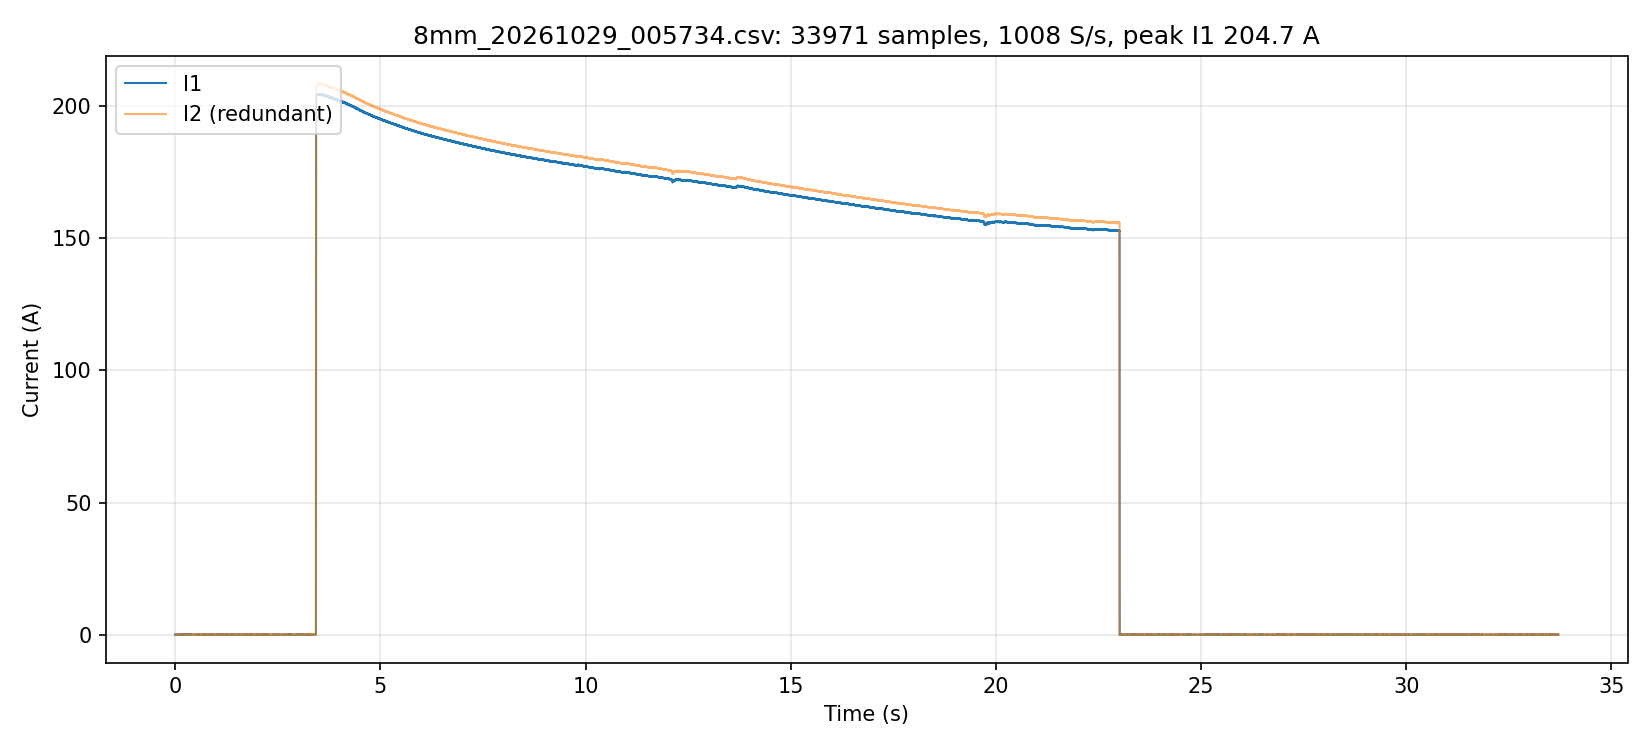

Values plotted in this chart, from the file beside it:
t_s, i1_A, i2_A, i1cnt, seq, flags, gap, i1_code, i2_code
0.000000, 0.000, 0.040, 129, 1913103, 0, 1, 0, -2
0.000910, 0.000, -0.000, 130, 1913104, 0, 1, 0, 0
0.001901, 0.000, -0.060, 131, 1913105, 0, 1, 0, 3
0.002892, 0.000, -0.000, 132, 1913106, 0, 1, 0, 0
0.003883, 0.020, -0.000, 133, 1913107, 0, 1, 1, 0
0.004875, 0.000, 0.020, 134, 1913108, 0, 1, 0, -1
0.005866, 0.000, -0.000, 135, 1913109, 0, 1, 0, 0
0.006858, 0.000, -0.020, 136, 1913110, 0, 1, 0, 1
0.007849, 0.000, 0.020, 137, 1913111, 0, 1, 0, -1
0.008840, -0.020, -0.000, 138, 1913112, 0, 1, -1, 0
0.009832, -0.020, 0.040, 139, 1913113, 0, 1, -1, -2
0.01082, -0.100, -0.040, 140, 1913114, 0, 1, -5, 2
0.01181, -0.020, -0.000, 141, 1913115, 0, 1, -1, 0
0.0128, 0.020, -0.000, 142, 1913116, 0, 1, 1, 0
0.01379, 0.000, -0.000, 143, 1913117, 0, 1, 0, 0
0.01479, 0.000, -0.040, 144, 1913118, 0, 1, 0, 2
0.01578, 0.000, -0.000, 145, 1913119, 0, 1, 0, 0
0.01677, 0.000, -0.000, 146, 1913120, 0, 1, 0, 0
0.01776, -0.060, -0.000, 147, 1913121, 0, 1, -3, 0
0.01875, 0.000, -0.000, 148, 1913122, 0, 1, 0, 0
0.01974, 0.020, -0.000, 149, 1913123, 0, 1, 1, 0
0.02073, 0.000, -0.000, 150, 1913124, 0, 1, 0, 0
0.02172, 0.000, -0.000, 151, 1913125, 0, 1, 0, 0
0.02271, -0.060, -0.000, 152, 1913126, 0, 1, -3, 0
0.02371, 0.000, 0.020, 153, 1913127, 0, 1, 0, -1
0.0247, 0.000, -0.080, 154, 1913128, 0, 1, 0, 4
0.02569, 0.000, -0.000, 155, 1913129, 0, 1, 0, 0
0.02668, 0.000, -0.000, 156, 1913130, 0, 1, 0, 0
0.02767, 0.040, 0.020, 157, 1913131, 0, 1, 2, -1
0.02866, 0.000, -0.020, 158, 1913132, 0, 1, 0, 1
0.02965, 0.000, -0.020, 159, 1913133, 0, 1, 0, 1
0.03064, -0.020, 0.020, 160, 1913134, 0, 1, -1, -1
0.03164, 0.000, 0.020, 161, 1913135, 0, 1, 0, -1
0.03263, 0.000, 0.040, 162, 1913136, 0, 1, 0, -2
0.0337, 0.000, -0.020, 163, 1913137, 0, 1, 0, 1
0.0347, 0.000, -0.080, 164, 1913138, 0, 1, 0, 4
0.03569, -0.020, 0.040, 165, 1913139, 0, 1, -1, -2
0.03668, -0.040, -0.000, 166, 1913140, 0, 1, -2, 0
0.03767, -0.020, -0.000, 167, 1913141, 0, 1, -1, 0
0.03866, 0.000, -0.020, 168, 1913142, 0, 1, 0, 1
0.03965, 0.000, -0.020, 169, 1913143, 0, 1, 0, 1
0.04065, 0.020, -0.040, 170, 1913144, 0, 1, 1, 2
0.04164, -0.020, 0.040, 171, 1913145, 0, 1, -1, -2
0.04263, 0.000, 0.020, 172, 1913146, 0, 1, 0, -1
0.04362, 0.000, -0.020, 173, 1913147, 0, 1, 0, 1
0.04461, 0.000, -0.000, 174, 1913148, 0, 1, 0, 0
0.0456, 0.000, 0.040, 175, 1913149, 0, 1, 0, -2
0.04659, 0.000, -0.020, 176, 1913150, 0, 1, 0, 1
0.04759, -0.020, -0.020, 177, 1913151, 0, 1, -1, 1
0.04858, -0.020, -0.000, 178, 1913152, 0, 1, -1, 0
0.04957, 0.000, -0.000, 179, 1913153, 0, 1, 0, 0
0.05056, 0.000, -0.000, 180, 1913154, 0, 1, 0, 0
0.05155, 0.000, 0.020, 181, 1913155, 0, 1, 0, -1
0.05254, -0.040, -0.060, 182, 1913156, 0, 1, -2, 3
0.05353, 0.020, 0.020, 183, 1913157, 0, 1, 1, -1
0.05453, 0.000, -0.000, 184, 1913158, 0, 1, 0, 0
0.05552, 0.000, -0.000, 185, 1913159, 0, 1, 0, 0
0.05651, 0.000, -0.020, 186, 1913160, 0, 1, 0, 1
0.0575, -0.060, -0.000, 187, 1913161, 0, 1, -3, 0
0.05849, 0.000, -0.000, 188, 1913162, 0, 1, 0, 0
... 33,911 more rows
